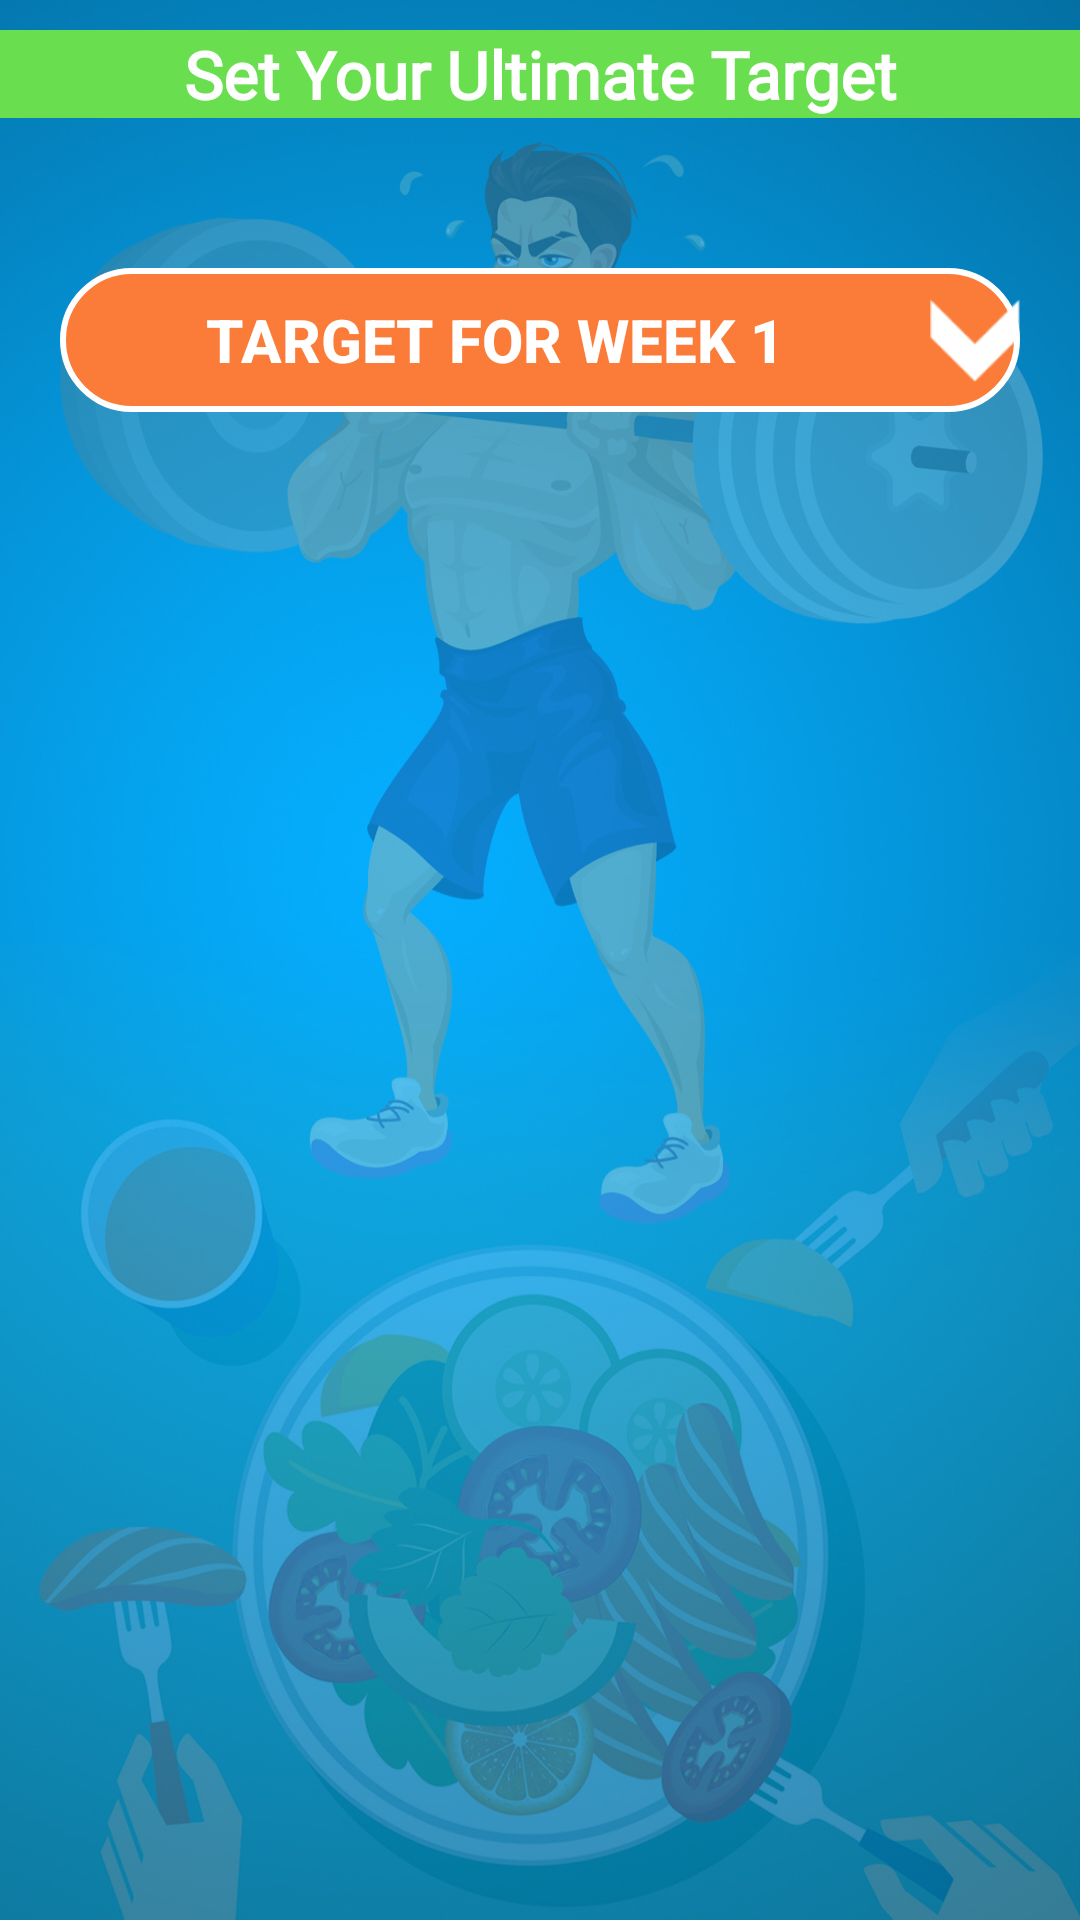

Write the Android layout XML for this screen, with the resource values it uses.
<!-- AndroidManifest.xml: application theme AppTheme -->
<!-- res/layout/activity_main_ultimate_target.xml -->
<?xml version="1.0" encoding="utf-8"?>
<LinearLayout xmlns:android="http://schemas.android.com/apk/res/android"
    xmlns:app="http://schemas.android.com/apk/res-auto"
    xmlns:tools="http://schemas.android.com/tools"
    android:layout_width="match_parent"
    android:layout_height="match_parent"
    android:orientation="vertical"
    android:background="@drawable/fitness_background"
    tools:context=".Activity.MainUltimateTargetActivity">



    <TextView
        android:layout_width="match_parent"
        android:text="Set Your Ultimate Target"
        android:textSize="22dp"
        android:gravity="center"
        android:layout_marginBottom="20dp"
        android:layout_marginTop="10dp"
        android:textColor="@color/colorWhite"
        android:layout_height="wrap_content"
        android:textStyle="bold"
        android:fontFamily="@font/poppins_regular"
        android:background="@color/green"/>



    <android.support.v7.widget.RecyclerView
        android:id="@+id/recycler"
        android:layout_width="match_parent"
        android:layout_height="wrap_content"
        android:layout_marginTop="10dp">


    </android.support.v7.widget.RecyclerView>


    <LinearLayout
        android:layout_width="match_parent"
        android:layout_height="wrap_content"
        android:background="@drawable/rounded_yellow_background"
        android:layout_marginTop="20dp"
        android:layout_marginLeft="20dp"
        android:layout_marginRight="20dp"
        android:orientation="horizontal">



        <Button
            android:id="@+id/btntarget"
            android:layout_width="250dp"
            android:layout_height="wrap_content"
            android:background="@android:color/transparent"
            android:text="Target For Week 1"
            android:layout_gravity="center"
            android:gravity="center"
            android:textStyle="bold"
            android:layout_marginRight="20dp"
            android:layout_marginLeft="20dp"
            android:textColor="@color/colorWhite"
            android:textSize="20dp"/>


        <ImageView
            android:id="@+id/imgdown"
            android:layout_width="30dp"
            android:layout_height="30dp"
            android:layout_gravity="center"
            android:src="@drawable/downarrow"
           />



    </LinearLayout>






</LinearLayout>
<!-- resources referenced by this layout -->
<resources>
  <color name="colorWhite">#FFFFFF</color>
  <color name="green">#69DF4F</color>
  <!-- drawable downarrow: png bitmap (drawable-hdpi, 603 bytes) -->
  <!-- drawable fitness_background: jpg bitmap (drawable, 552443 bytes) -->
  <!-- drawable rounded_yellow_background (drawable) -->
  <?xml version="1.0" encoding="utf-8"?>
  <shape xmlns:android="http://schemas.android.com/apk/res/android"
      android:shape="rectangle" android:padding="10dp">
      <solid android:color="#FA7C38"/>
      <corners
          android:bottomRightRadius="25dp"
          android:bottomLeftRadius="25dp"
          android:topLeftRadius="25dp"
          android:topRightRadius="25dp"/>
  
      <stroke
          android:width="2dip"
          android:color="@color/colorWhite" />
  </shape>
  <style name="AppTheme" parent="Theme.AppCompat.Light.DarkActionBar">
          
          <item name="colorPrimary">@color/colorPrimary</item>
          <item name="colorPrimaryDark">@color/colorPrimaryDark</item>
          <item name="colorAccent">@color/colorAccent</item>
      </style>
  <color name="colorPrimary">#03A9F4</color>
  <color name="colorPrimaryDark">#00574B</color>
  <color name="colorAccent">#D81B60</color>
</resources>
